Run: headless pygame with SDL's dummy video driver; simulated clock (each Clock.tick advances the game by its frame time, no real sleeping); random seed 0; keys injected as events and as key.get_pressed() state; no mouse input.
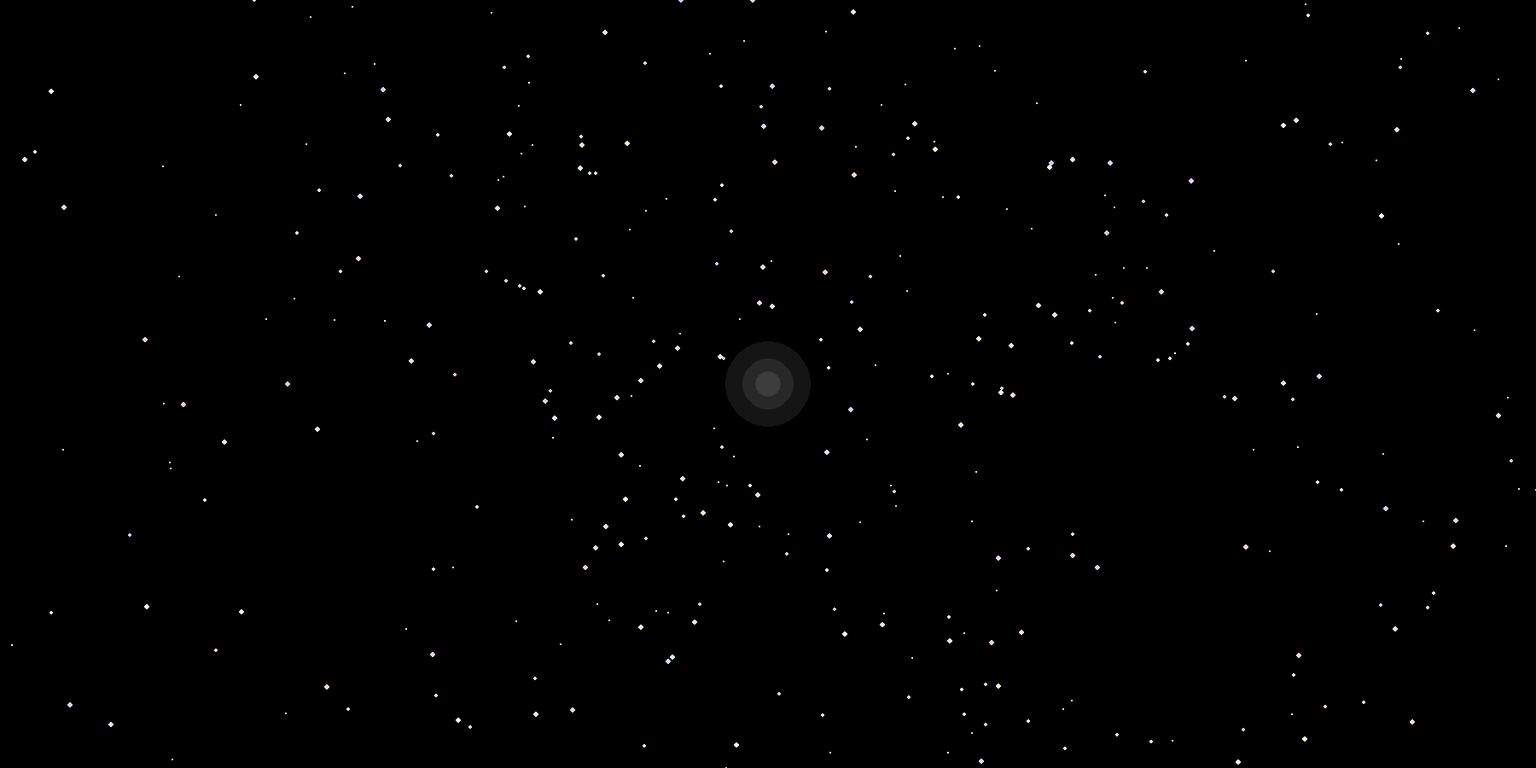
Frame 1 of 4 · flips 1–60 · no input
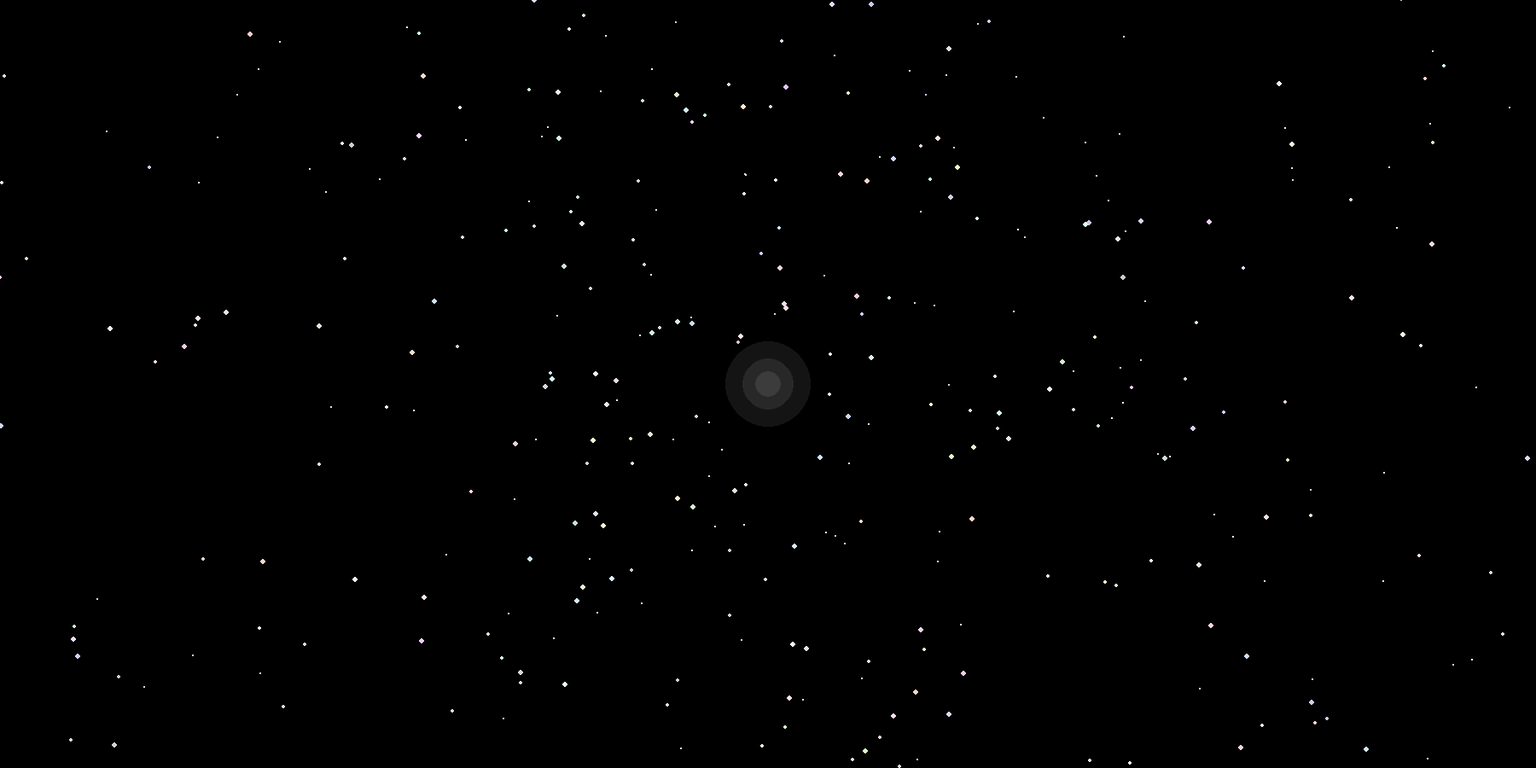
Frame 2 of 4 · flips 61–180 · tapped SPACE, RETURN · held RIGHT (→), D
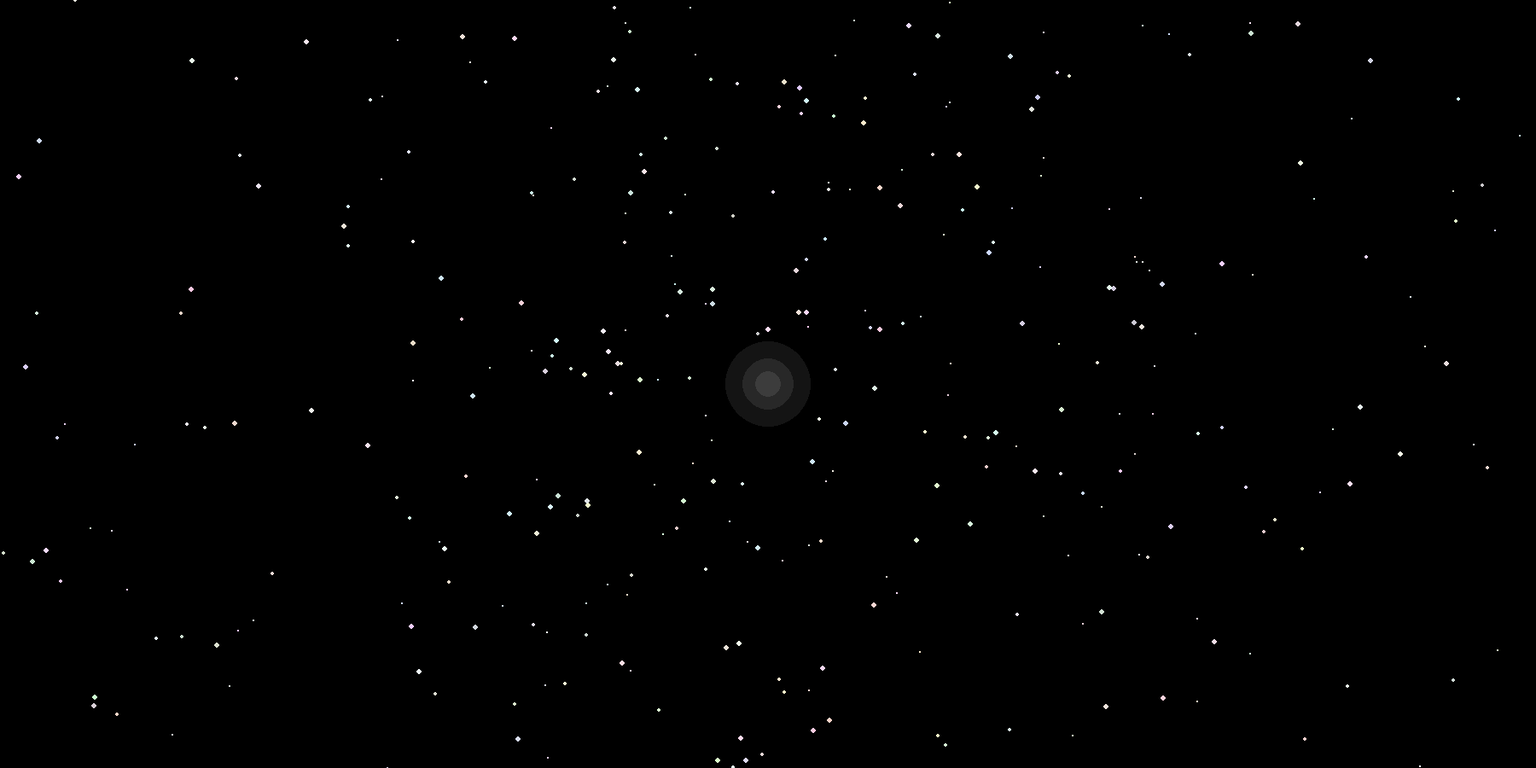
Frame 3 of 4 · flips 181–300 · held DOWN (↓), S
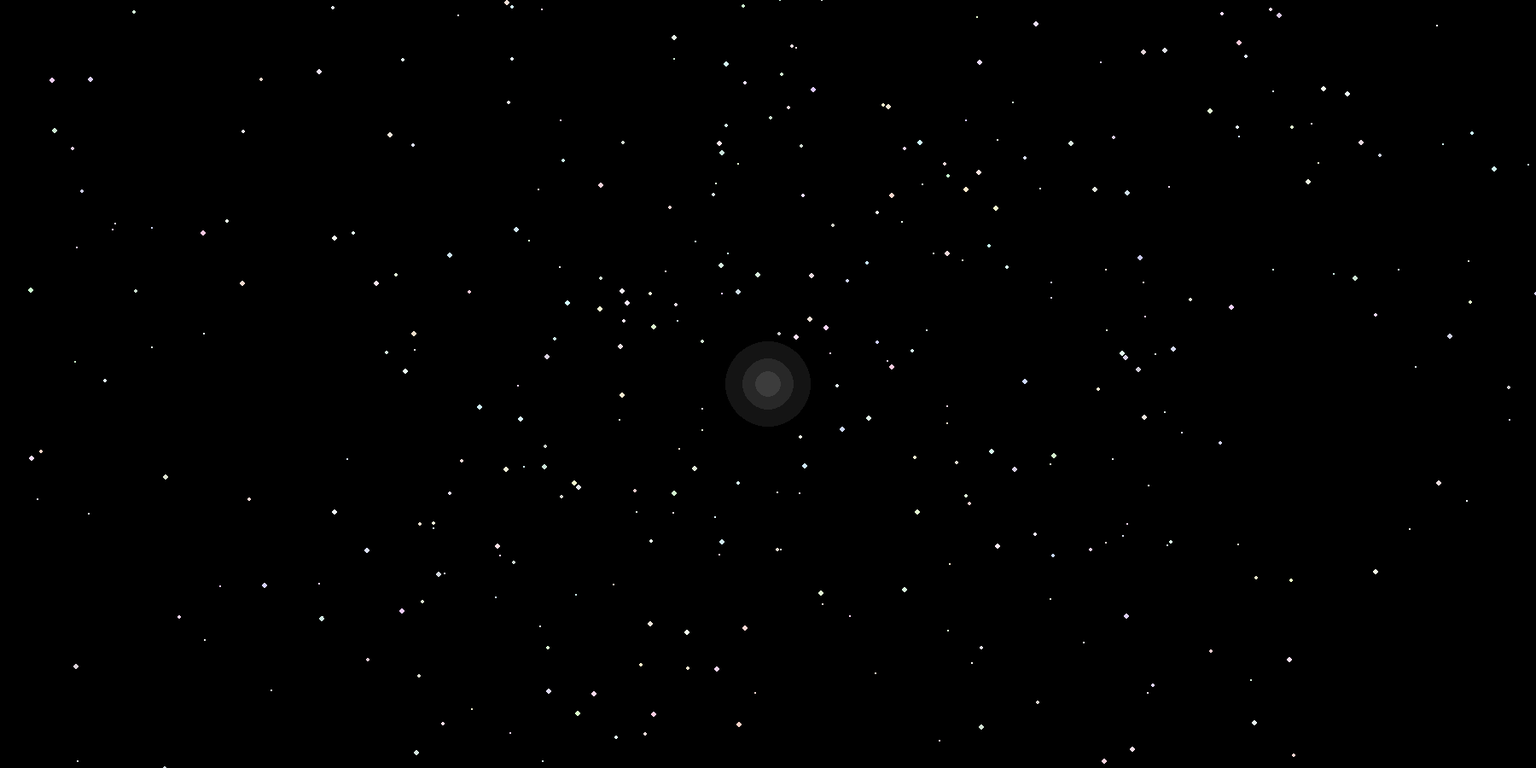
Frame 4 of 4 · flips 301–420 · held LEFT (←), A, UP (↑), W

The pygame program that drew these frames:

import pygame
import math
import random

# Initialize Pygame
pygame.init()

# Set up the display
width, height = 1800, 900
screen = pygame.display.set_mode((width, height))
pygame.display.set_caption("Galactic Black Hole")

# Colors
BLACK = (0, 0, 0)
WHITE = (255, 255, 255)

# Star class
class Star:
    def __init__(self, x, y, size, speed, angle, spiral):
        self.x = x
        self.y = y
        self.size = size
        self.speed = speed
        self.angle = angle
        self.spiral = spiral
        self.distance = math.sqrt((x - width/2)**2 + (y - height/2)**2)
        self.color = (random.randint(200, 255), random.randint(200, 255), random.randint(200, 255))

    def move(self):
        # Move the star in a spiral pattern
        self.angle += self.speed
        self.distance -= self.speed / 10

        if self.distance < 5:
            self.reset()

        self.x = width/2 + math.cos(self.angle + self.spiral) * self.distance
        self.y = height/2 + math.sin(self.angle + self.spiral) * self.distance

    def reset(self):
        # Reset the star to the edge of the screen
        self.distance = math.sqrt((width/2)**2 + (height/2)**2)
        self.angle = random.uniform(0, 2*math.pi)

    def draw(self):
        pygame.draw.circle(screen, self.color, (int(self.x), int(self.y)), self.size)

# Create stars
stars = []
for _ in range(500):
    x = random.randint(0, width)
    y = random.randint(0, height)
    size = random.randint(1, 3)
    speed = random.uniform(0.0001, 0.005)
    angle = random.uniform(0, 2*math.pi)
    spiral = random.choice([0, 2*math.pi/3, 4*math.pi/3])  # Three spiral arms
    stars.append(Star(x, y, size, speed, angle, spiral))

# Main game loop
clock = pygame.time.Clock()
running = True

while running:
    for event in pygame.event.get():
        if event.type == pygame.QUIT:
            running = False

    # Clear the screen
    screen.fill(BLACK)

    # Update and draw stars
    for star in stars:
        star.move()
        star.draw()

    # Draw the black hole
    pygame.draw.circle(screen, (20, 20, 20), (width//2, height//2), 50)
    pygame.draw.circle(screen, (40, 40, 40), (width//2, height//2), 30)
    pygame.draw.circle(screen, (60, 60, 60), (width//2, height//2), 15)

    # Update the display
    pygame.display.flip()

    # Cap the frame rate
    clock.tick(60)

# Quit Pygame
pygame.quit()
